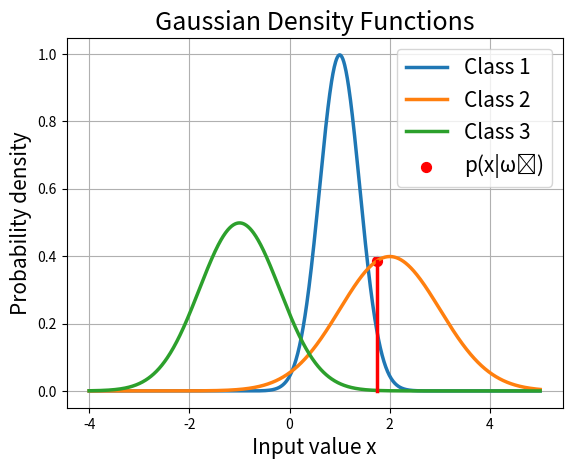

Python code for this plot:
import numpy as np
import matplotlib.pyplot as plt

mu_1, var_1 = 1, 0.4
mu_2, var_2 = 2, 1
mu_3, var_3 = -1, 0.8


def gaussian(x, mu, sigma):
    return 1 / (sigma * np.sqrt(2 * np.pi)) * np.exp(-0.5 * ((x - mu) / sigma) ** 2)

# Generate x values
x = np.linspace(-4, 5, 1000)

g_1 = gaussian(x, mu_1, var_1)
g_2 = gaussian(x, mu_2, var_2)
g_3 = gaussian(x, mu_3, var_3)

# Plot the Gaussian function
plt.plot(x, g_1, label="Class 1", linewidth=2.5)
plt.plot(x, g_2, label="Class 2", linewidth=2.5)
plt.plot(x, g_3, label="Class 3", linewidth=2.5)

plt.plot([1.75, 1.75], [0, 0.3867], color='r', linestyle='-', linewidth=2.5)
plt.scatter(1.75, 0.3867, color='r', label='p(x|ω₂)', s=50)

plt.title('Gaussian Density Functions', fontsize=18)
plt.xlabel('Input value x', fontsize=15)
plt.ylabel('Probability density', fontsize=15)
plt.grid()
plt.legend(fontsize = 15)
plt.show()


